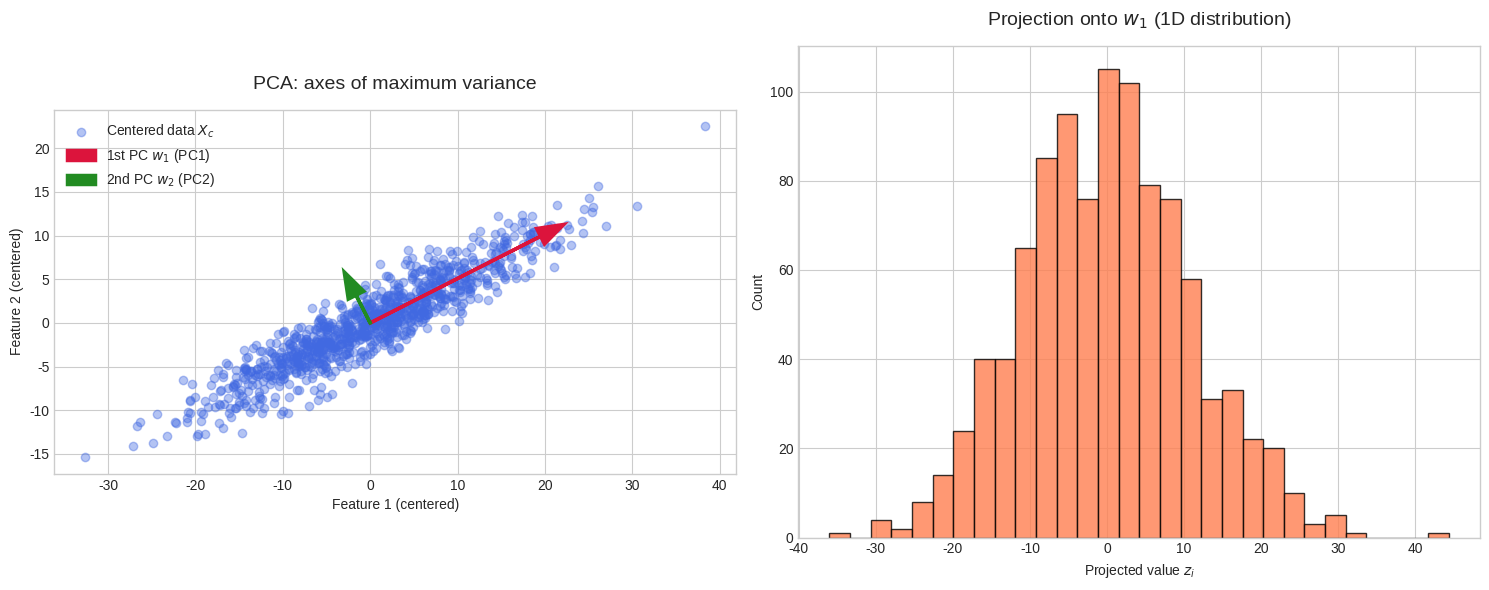

Reproduce this figure in Python.
import numpy as np

# ==========================================
# 0. 准备数据 (对应笔记：设数据集 X)
# ==========================================
np.random.seed(42)
n = 1000  # 样本数 n
d = 2     # 特征维度 d (为了方便可视化，设为2维)

# 生成一个有相关性的二维数据 (比如 x2 大致等于 0.5 * x1)
x1 = np.random.normal(50, 10, n)  # 均值50，标准差10
x2 = x1 * 0.5 + np.random.normal(20, 2, n)
X = np.column_stack((x1, x2)) # X 的 shape: (1000, 2)

print(f"原始数据 X shape: {X.shape}")
print(f"原始数据均值: {np.mean(X, axis=0)}")

# ==========================================
# Step 1: 中心化 Centering
# ==========================================
# 公式: \mu = 1/n * \sum x_i
mu = np.mean(X, axis=0)

# 公式: X_c = X - \mu
X_c = X - mu

print(f"中心化后均值 (应趋近于0): {np.mean(X_c, axis=0)}")

# ==========================================
# Step 2: 协方差矩阵 S
# ==========================================
# 公式: S = 1/n * X_c^T * X_c
S = (X_c.T @ X_c) / n

print("\n协方差矩阵 S:")
print(S)

# ==========================================
# Step 3: 特征值分解 (第一主成分推导结论)
# ==========================================
# 公式: Sw = \lambda w
eigenvalues, eigenvectors = np.linalg.eig(S)

# 将特征值从大到小排序，并同步调整特征向量的列
idx = np.argsort(eigenvalues)[::-1]
eigenvalues = eigenvalues[idx]
W = eigenvectors[:, idx] # W 就是我们要的投影矩阵

print(f"\n特征值 (方差): {eigenvalues}")
print("特征向量矩阵 W (每一列是一个主成分方向):")
print(W)

# ==========================================
# Step 4: SVD 法 (验证笔记结论)
# ==========================================
# 公式: X = U \Sigma V^T
U, Sigma, Vt = np.linalg.svd(X_c, full_matrices=False)
V = Vt.T  # numpy 返回的是 V^T，我们要转置回来拿到 V

# 验证特征值 = \Sigma^2 / n
svd_eigenvalues = (Sigma ** 2) / n

print("\n--- SVD 验证 ---")
print(f"SVD算出的特征值: {svd_eigenvalues}")
print("SVD算出的 V 矩阵 (比较一下上面的 W):")
print(V)
# 注：V 和 W 的某些列可能符号相反(乘了-1)，在空间中代表同一条直线的两个相反方向，完全等价！

# ==========================================
# Step 5: 降维与投影
# ==========================================
# 假设我们只想保留 1 维数据 (k=1)
w_1 = W[:, 0:1] # 取第一主成分 (最大特征值对应的列向量)

# 公式: z_i = w^T x_i (写成矩阵就是 Z = X_c @ W)
Z = X_c @ w_1

print(f"\n降维后的数据 Z shape: {Z.shape}")

# ==========================================
# Step 6: Visualization
# ==========================================
import matplotlib.pyplot as plt

plt.rcParams['axes.unicode_minus'] = False
plt.style.use('seaborn-v0_8-whitegrid')

fig, axes = plt.subplots(1, 2, figsize=(15, 6))

# Figure 1: centered data and principal component directions
ax1 = axes[0]
ax1.scatter(X_c[:, 0], X_c[:, 1], alpha=0.4, color='royalblue', label='Centered data $X_c$')

std_devs = np.sqrt(eigenvalues)
scale = 2

ax1.arrow(0, 0, W[0, 0] * std_devs[0] * scale, W[1, 0] * std_devs[0] * scale,
          head_width=2, head_length=3, fc='crimson', ec='crimson',
          linewidth=2.5, zorder=3, label='1st PC $w_1$ (PC1)')
ax1.arrow(0, 0, W[0, 1] * std_devs[1] * scale, W[1, 1] * std_devs[1] * scale,
          head_width=2, head_length=3, fc='forestgreen', ec='forestgreen',
          linewidth=2.5, zorder=3, label='2nd PC $w_2$ (PC2)')

ax1.set_aspect('equal')
ax1.set_title('PCA: axes of maximum variance', fontsize=14, pad=15)
ax1.set_xlabel('Feature 1 (centered)')
ax1.set_ylabel('Feature 2 (centered)')
ax1.legend()

# Figure 2: 1D projection onto first principal component
ax2 = axes[1]
Z = X_c @ W[:, 0]

ax2.hist(Z, bins=30, color='coral', edgecolor='black', alpha=0.8)
ax2.set_title('Projection onto $w_1$ (1D distribution)', fontsize=14, pad=15)
ax2.set_xlabel('Projected value $z_i$')
ax2.set_ylabel('Count')

plt.tight_layout()
plt.show()
